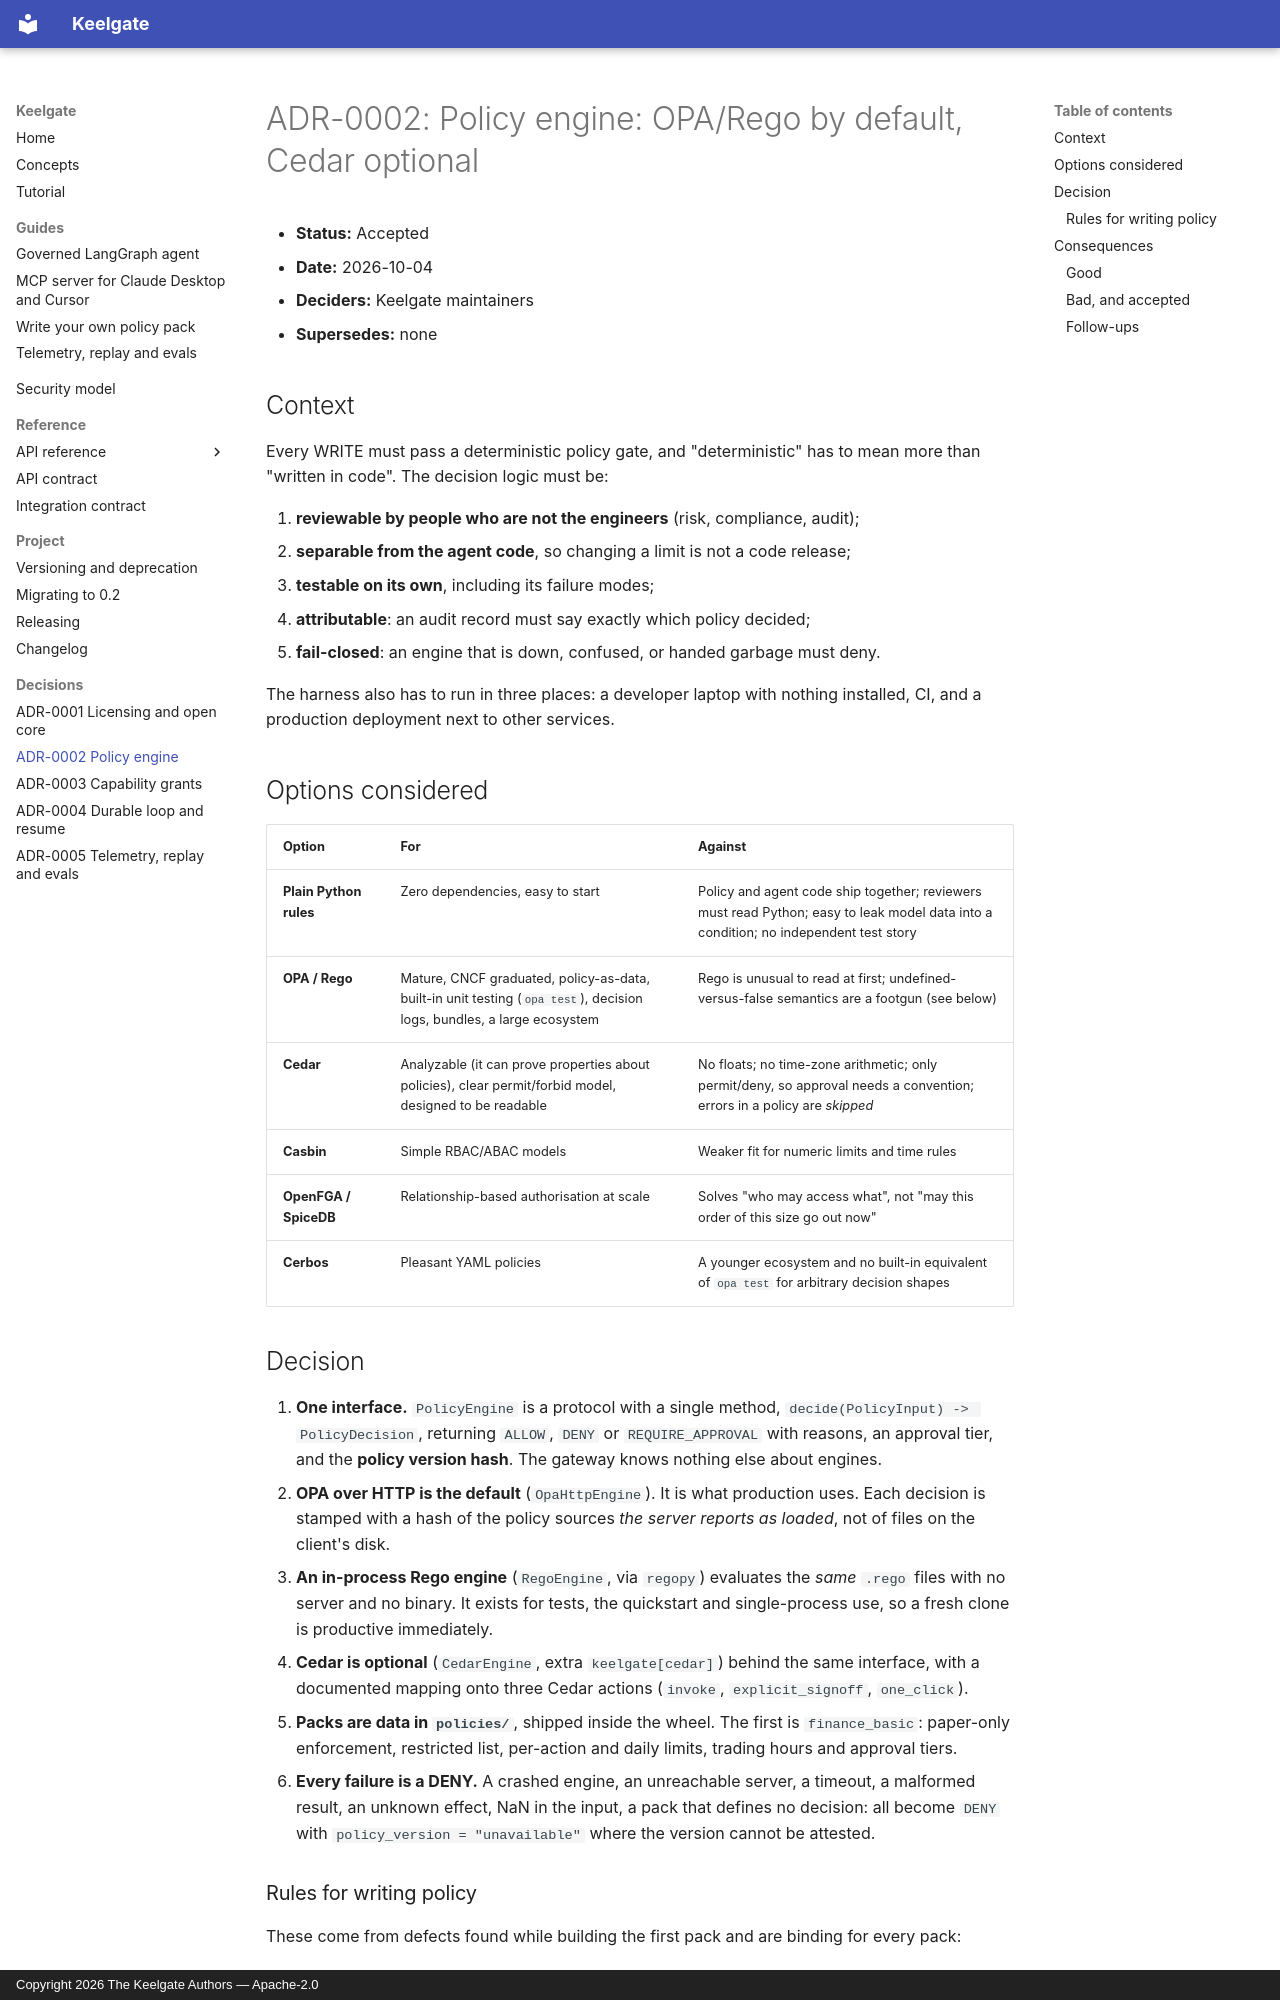

repository: anilatambharii/keelgate · page: adr/0002-policy-engine/index.html · generator: mkdocs · copyright: Copyright 2026 The Keelgate Authors — Apache-2.0

# ADR-0002: Policy engine: OPA/Rego by default, Cedar optional

- **Status:** Accepted
- **Date:** 2026-10-04
- **Deciders:** Keelgate maintainers
- **Supersedes:** none

## Context

Every WRITE must pass a deterministic policy gate, and "deterministic" has to mean
more than "written in code". The decision logic must be:

1. **reviewable by people who are not the engineers** (risk, compliance, audit);
2. **separable from the agent code**, so changing a limit is not a code release;
3. **testable on its own**, including its failure modes;
4. **attributable**: an audit record must say exactly which policy decided;
5. **fail-closed**: an engine that is down, confused, or handed garbage must deny.

The harness also has to run in three places: a developer laptop with nothing
installed, CI, and a production deployment next to other services.

## Options considered

| Option | For | Against |
|---|---|---|
| **Plain Python rules** | Zero dependencies, easy to start | Policy and agent code ship together; reviewers must read Python; easy to leak model data into a condition; no independent test story |
| **OPA / Rego** | Mature, CNCF graduated, policy-as-data, built-in unit testing (`opa test`), decision logs, bundles, a large ecosystem | Rego is unusual to read at first; undefined-versus-false semantics are a footgun (see below) |
| **Cedar** | Analyzable (it can prove properties about policies), clear permit/forbid model, designed to be readable | No floats; no time-zone arithmetic; only permit/deny, so approval needs a convention; errors in a policy are *skipped* |
| **Casbin** | Simple RBAC/ABAC models | Weaker fit for numeric limits and time rules |
| **OpenFGA / SpiceDB** | Relationship-based authorisation at scale | Solves "who may access what", not "may this order of this size go out now" |
| **Cerbos** | Pleasant YAML policies | A younger ecosystem and no built-in equivalent of `opa test` for arbitrary decision shapes |

## Decision

1. **One interface.** `PolicyEngine` is a protocol with a single method,
   `decide(PolicyInput) -> PolicyDecision`, returning `ALLOW`, `DENY` or
   `REQUIRE_APPROVAL` with reasons, an approval tier, and the **policy version
   hash**. The gateway knows nothing else about engines.
2. **OPA over HTTP is the default** (`OpaHttpEngine`). It is what production uses.
   Each decision is stamped with a hash of the policy sources *the server reports
   as loaded*, not of files on the client's disk.
3. **An in-process Rego engine** (`RegoEngine`, via `regopy`) evaluates the *same*
   `.rego` files with no server and no binary. It exists for tests, the
   quickstart and single-process use, so a fresh clone is productive immediately.
4. **Cedar is optional** (`CedarEngine`, extra `keelgate[cedar]`) behind the same
   interface, with a documented mapping onto three Cedar actions
   (`invoke`, `explicit_signoff`, `one_click`).
5. **Packs are data in `policies/`**, shipped inside the wheel. The first is
   `finance_basic`: paper-only enforcement, restricted list, per-action and daily
   limits, trading hours and approval tiers.
6. **Every failure is a DENY.** A crashed engine, an unreachable server, a
   timeout, a malformed result, an unknown effect, NaN in the input, a pack that
   defines no decision: all become `DENY` with `policy_version = "unavailable"`
   where the version cannot be attested.
